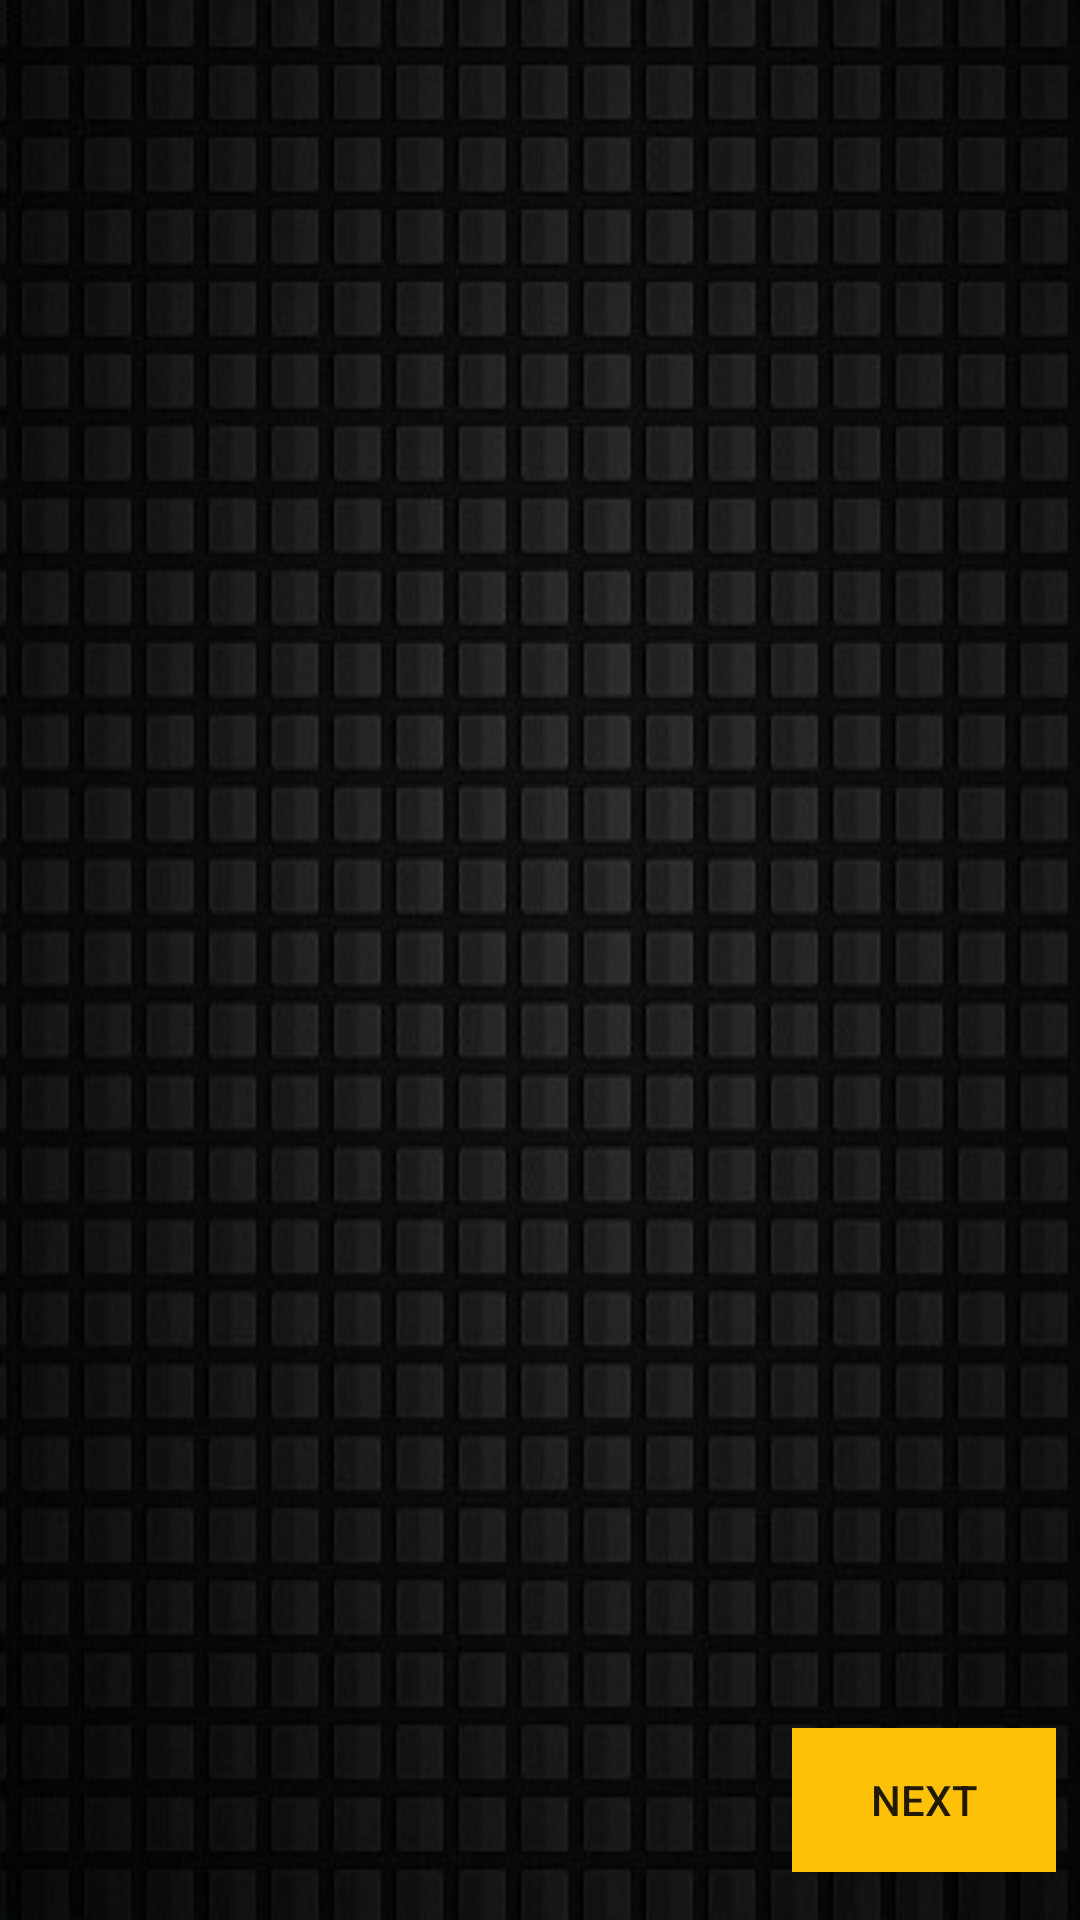

Produce the Android XML layout that renders to this screen, including the resource entries it uses.
<!-- AndroidManifest.xml: application theme AppTheme -->
<!-- res/layout/activity2_intro.xml -->
<?xml version="1.0" encoding="utf-8"?>
<RelativeLayout xmlns:android="http://schemas.android.com/apk/res/android"
    android:orientation="vertical"
    android:layout_width="fill_parent"
    android:layout_height="fill_parent"
    android:background="@drawable/background">


    <Button android:text="@string/NextButton"
        android:id="@+id/NextButton2"
        style="@style/NextButton"
        android:layout_alignParentBottom="true" />

</RelativeLayout>
<!-- resources referenced by this layout -->
<resources>
  <!-- drawable background: jpg bitmap (drawable, 66228 bytes) -->
  <string name="NextButton">Next</string>
  <style name="NextButton">
          <item name="android:layout_width">wrap_content</item>
          <item name="android:layout_height">wrap_content</item>
          <item name="android:layout_alignParentRight">true</item>
          <item name="android:layout_alignParentBottom">true</item>
          <item name="android:layout_marginBottom">16dp</item>
          <item name="android:layout_marginTop">8dp</item>
          <item name="android:layout_marginLeft">8dp</item>
          <item name="android:layout_marginRight">8dp</item>
          <item name="android:background">@color/Yellow</item>
      </style>
  <style name="AppTheme" parent="Theme.AppCompat.Light.NoActionBar">
          
          <item name="colorPrimary">#9E9E9E</item>
          <item name="colorPrimaryDark">#212121</item>
          <item name="colorAccent">#FFC107</item>
      </style>
  <color name="Yellow">#FFC107</color>
</resources>
